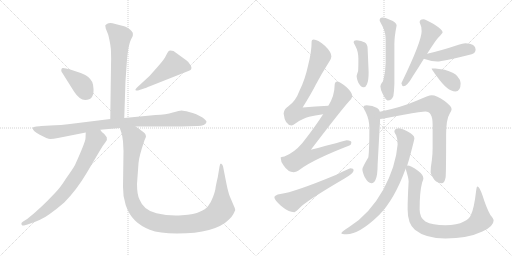
t = 0.00 s
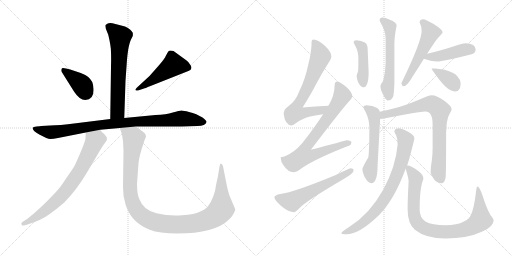
t = 2.82 s
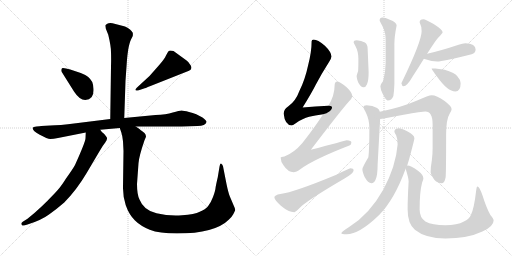
t = 5.65 s
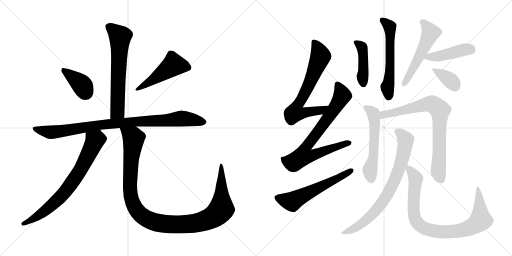
t = 8.47 s
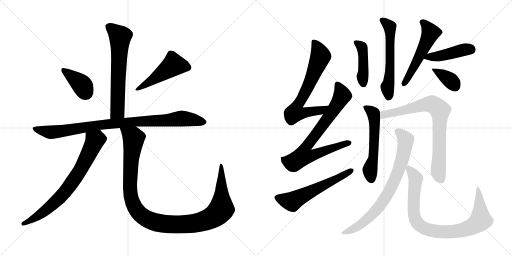
t = 11.30 s
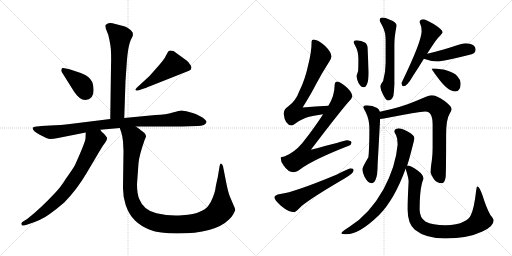
t = 14.12 s

The animated SVG that drew these frames (rendered in a browser with its animation timeline set to each time). Animation: 18 CSS @keyframes rules; one cycle of 14.12 s.

<svg version="1.1" viewBox="0 0 2048 1024" xmlns="http://www.w3.org/2000/svg">
  <g stroke="lightgray" stroke-dasharray="1,1" stroke-width="1" transform="scale(4, 4)">
    <line x1="0" y1="0" x2="256" y2="256"></line>
    <line x1="256" y1="0" x2="0" y2="256"></line>
    <line x1="128" y1="0" x2="128" y2="256"></line>
    <line x1="0" y1="128" x2="256" y2="128"></line>
    <line x1="256" y1="0" x2="512" y2="256"></line>
    <line x1="512" y1="0" x2="256" y2="256"></line>
    <line x1="384" y1="0" x2="384" y2="256"></line>
    <line x1="256" y1="128" x2="512" y2="128"></line>
  </g>
<g transform="scale(1, -1) translate(0, -850)">
   <style type="text/css">
    @keyframes keyframes0 {
      from {
       stroke: black;
       stroke-dashoffset: 651;
       stroke-width: 128;
       }
       68% {
       animation-timing-function: step-end;
       stroke: black;
       stroke-dashoffset: 0;
       stroke-width: 128;
       }
       to {
       stroke: black;
       stroke-width: 1024;
       }
       }
       #make-me-a-hanzi-animation-0 {
         animation: keyframes0 0.779785s both;
         animation-delay: 0.000000s;
         animation-timing-function: linear;
       }
    @keyframes keyframes1 {
      from {
       stroke: black;
       stroke-dashoffset: 389;
       stroke-width: 128;
       }
       56% {
       animation-timing-function: step-end;
       stroke: black;
       stroke-dashoffset: 0;
       stroke-width: 128;
       }
       to {
       stroke: black;
       stroke-width: 1024;
       }
       }
       #make-me-a-hanzi-animation-1 {
         animation: keyframes1 0.566569s both;
         animation-delay: 0.779785s;
         animation-timing-function: linear;
       }
    @keyframes keyframes2 {
      from {
       stroke: black;
       stroke-dashoffset: 492;
       stroke-width: 128;
       }
       62% {
       animation-timing-function: step-end;
       stroke: black;
       stroke-dashoffset: 0;
       stroke-width: 128;
       }
       to {
       stroke: black;
       stroke-width: 1024;
       }
       }
       #make-me-a-hanzi-animation-2 {
         animation: keyframes2 0.650391s both;
         animation-delay: 1.346354s;
         animation-timing-function: linear;
       }
    @keyframes keyframes3 {
      from {
       stroke: black;
       stroke-dashoffset: 940;
       stroke-width: 128;
       }
       75% {
       animation-timing-function: step-end;
       stroke: black;
       stroke-dashoffset: 0;
       stroke-width: 128;
       }
       to {
       stroke: black;
       stroke-width: 1024;
       }
       }
       #make-me-a-hanzi-animation-3 {
         animation: keyframes3 1.014974s both;
         animation-delay: 1.996745s;
         animation-timing-function: linear;
       }
    @keyframes keyframes4 {
      from {
       stroke: black;
       stroke-dashoffset: 743;
       stroke-width: 128;
       }
       71% {
       animation-timing-function: step-end;
       stroke: black;
       stroke-dashoffset: 0;
       stroke-width: 128;
       }
       to {
       stroke: black;
       stroke-width: 1024;
       }
       }
       #make-me-a-hanzi-animation-4 {
         animation: keyframes4 0.854655s both;
         animation-delay: 3.011719s;
         animation-timing-function: linear;
       }
    @keyframes keyframes5 {
      from {
       stroke: black;
       stroke-dashoffset: 1157;
       stroke-width: 128;
       }
       79% {
       animation-timing-function: step-end;
       stroke: black;
       stroke-dashoffset: 0;
       stroke-width: 128;
       }
       to {
       stroke: black;
       stroke-width: 1024;
       }
       }
       #make-me-a-hanzi-animation-5 {
         animation: keyframes5 1.191569s both;
         animation-delay: 3.866374s;
         animation-timing-function: linear;
       }
    @keyframes keyframes6 {
      from {
       stroke: black;
       stroke-dashoffset: 699;
       stroke-width: 128;
       }
       69% {
       animation-timing-function: step-end;
       stroke: black;
       stroke-dashoffset: 0;
       stroke-width: 128;
       }
       to {
       stroke: black;
       stroke-width: 1024;
       }
       }
       #make-me-a-hanzi-animation-6 {
         animation: keyframes6 0.818848s both;
         animation-delay: 5.057943s;
         animation-timing-function: linear;
       }
    @keyframes keyframes7 {
      from {
       stroke: black;
       stroke-dashoffset: 780;
       stroke-width: 128;
       }
       72% {
       animation-timing-function: step-end;
       stroke: black;
       stroke-dashoffset: 0;
       stroke-width: 128;
       }
       to {
       stroke: black;
       stroke-width: 1024;
       }
       }
       #make-me-a-hanzi-animation-7 {
         animation: keyframes7 0.884766s both;
         animation-delay: 5.876791s;
         animation-timing-function: linear;
       }
    @keyframes keyframes8 {
      from {
       stroke: black;
       stroke-dashoffset: 587;
       stroke-width: 128;
       }
       66% {
       animation-timing-function: step-end;
       stroke: black;
       stroke-dashoffset: 0;
       stroke-width: 128;
       }
       to {
       stroke: black;
       stroke-width: 1024;
       }
       }
       #make-me-a-hanzi-animation-8 {
         animation: keyframes8 0.727702s both;
         animation-delay: 6.761557s;
         animation-timing-function: linear;
       }
    @keyframes keyframes9 {
      from {
       stroke: black;
       stroke-dashoffset: 435;
       stroke-width: 128;
       }
       59% {
       animation-timing-function: step-end;
       stroke: black;
       stroke-dashoffset: 0;
       stroke-width: 128;
       }
       to {
       stroke: black;
       stroke-width: 1024;
       }
       }
       #make-me-a-hanzi-animation-9 {
         animation: keyframes9 0.604004s both;
         animation-delay: 7.489259s;
         animation-timing-function: linear;
       }
    @keyframes keyframes10 {
      from {
       stroke: black;
       stroke-dashoffset: 580;
       stroke-width: 128;
       }
       65% {
       animation-timing-function: step-end;
       stroke: black;
       stroke-dashoffset: 0;
       stroke-width: 128;
       }
       to {
       stroke: black;
       stroke-width: 1024;
       }
       }
       #make-me-a-hanzi-animation-10 {
         animation: keyframes10 0.722005s both;
         animation-delay: 8.093263s;
         animation-timing-function: linear;
       }
    @keyframes keyframes11 {
      from {
       stroke: black;
       stroke-dashoffset: 540;
       stroke-width: 128;
       }
       64% {
       animation-timing-function: step-end;
       stroke: black;
       stroke-dashoffset: 0;
       stroke-width: 128;
       }
       to {
       stroke: black;
       stroke-width: 1024;
       }
       }
       #make-me-a-hanzi-animation-11 {
         animation: keyframes11 0.689453s both;
         animation-delay: 8.815268s;
         animation-timing-function: linear;
       }
    @keyframes keyframes12 {
      from {
       stroke: black;
       stroke-dashoffset: 443;
       stroke-width: 128;
       }
       59% {
       animation-timing-function: step-end;
       stroke: black;
       stroke-dashoffset: 0;
       stroke-width: 128;
       }
       to {
       stroke: black;
       stroke-width: 1024;
       }
       }
       #make-me-a-hanzi-animation-12 {
         animation: keyframes12 0.610514s both;
         animation-delay: 9.504721s;
         animation-timing-function: linear;
       }
    @keyframes keyframes13 {
      from {
       stroke: black;
       stroke-dashoffset: 365;
       stroke-width: 128;
       }
       54% {
       animation-timing-function: step-end;
       stroke: black;
       stroke-dashoffset: 0;
       stroke-width: 128;
       }
       to {
       stroke: black;
       stroke-width: 1024;
       }
       }
       #make-me-a-hanzi-animation-13 {
         animation: keyframes13 0.547038s both;
         animation-delay: 10.115235s;
         animation-timing-function: linear;
       }
    @keyframes keyframes14 {
      from {
       stroke: black;
       stroke-dashoffset: 563;
       stroke-width: 128;
       }
       65% {
       animation-timing-function: step-end;
       stroke: black;
       stroke-dashoffset: 0;
       stroke-width: 128;
       }
       to {
       stroke: black;
       stroke-width: 1024;
       }
       }
       #make-me-a-hanzi-animation-14 {
         animation: keyframes14 0.708171s both;
         animation-delay: 10.662273s;
         animation-timing-function: linear;
       }
    @keyframes keyframes15 {
      from {
       stroke: black;
       stroke-dashoffset: 787;
       stroke-width: 128;
       }
       72% {
       animation-timing-function: step-end;
       stroke: black;
       stroke-dashoffset: 0;
       stroke-width: 128;
       }
       to {
       stroke: black;
       stroke-width: 1024;
       }
       }
       #make-me-a-hanzi-animation-15 {
         animation: keyframes15 0.890462s both;
         animation-delay: 11.370444s;
         animation-timing-function: linear;
       }
    @keyframes keyframes16 {
      from {
       stroke: black;
       stroke-dashoffset: 779;
       stroke-width: 128;
       }
       72% {
       animation-timing-function: step-end;
       stroke: black;
       stroke-dashoffset: 0;
       stroke-width: 128;
       }
       to {
       stroke: black;
       stroke-width: 1024;
       }
       }
       #make-me-a-hanzi-animation-16 {
         animation: keyframes16 0.883952s both;
         animation-delay: 12.260906s;
         animation-timing-function: linear;
       }
    @keyframes keyframes17 {
      from {
       stroke: black;
       stroke-dashoffset: 893;
       stroke-width: 128;
       }
       74% {
       animation-timing-function: step-end;
       stroke: black;
       stroke-dashoffset: 0;
       stroke-width: 128;
       }
       to {
       stroke: black;
       stroke-width: 1024;
       }
       }
       #make-me-a-hanzi-animation-17 {
         animation: keyframes17 0.976725s both;
         animation-delay: 13.144858s;
         animation-timing-function: linear;
       }
</style>
<path d="M 497.0 378.5 L 502.0 527.5 L 508.0 612.5 Q 509.0 626.5 513.0 653.5 Q 518.0 680.5 524.0 692.5 L 531.0 706.5 Q 532.0 712.5 531.0 719.5 Q 528.0 724.5 520.0 732.5 Q 510.0 741.5 500.0 744.5 L 450.0 757.5 Q 436.0 759.5 429.0 755.5 Q 422.0 750.5 421.0 748.5 L 423.0 736.5 L 433.0 711.5 Q 444.0 666.5 444.0 641.5 Q 445.0 616.5 444.0 584.5 L 441.0 374.5 C 441.0 344.5 496.0 348.5 497.0 378.5 Z" fill="lightgray"></path> 
<path d="M 374.0 495.5 Q 374.0 508.5 369.0 522.5 Q 363.0 533.5 353.0 542.5 Q 344.0 551.5 323.0 558.5 L 281.0 572.5 L 264.0 576.5 Q 251.0 579.5 248.0 577.5 Q 245.0 574.5 245.0 569.5 Q 245.0 564.5 247.0 562.5 L 296.0 484.5 Q 318.0 450.5 341.0 450.5 Q 377.0 450.5 374.0 495.5 Z" fill="lightgray"></path> 
<path d="M 598.0 546.5 L 547.0 499.5 Q 539.0 491.5 543.0 489.5 Q 543.0 486.5 552.0 488.5 L 576.0 496.5 Q 578.0 496.5 602.0 506.5 L 756.0 567.5 Q 771.0 572.5 763.0 588.5 Q 755.0 603.5 745.0 609.5 L 694.0 646.5 Q 677.0 649.5 674.0 645.5 Q 671.0 641.5 664.0 628.5 Q 658.0 614.5 636.0 589.5 L 598.0 546.5 Z" fill="lightgray"></path> 
<path d="M 543.0 344.5 L 727.0 344.5 L 790.0 346.5 Q 822.0 347.5 826.0 362.5 Q 827.0 368.5 810.0 380.5 L 785.0 393.5 Q 771.0 399.5 756.0 402.5 Q 734.0 408.5 726.0 408.5 Q 718.0 408.5 691.0 400.5 Q 665.0 392.5 622.0 390.5 L 497.0 378.5 L 441.0 374.5 L 304.0 357.5 Q 235.0 348.5 201.0 348.5 L 165.0 346.5 Q 161.0 346.5 146.0 344.5 Q 132.0 342.5 131.0 339.5 Q 128.0 328.5 159.0 311.5 Q 190.0 294.5 201.0 294.5 Q 213.0 294.5 232.0 298.5 L 343.0 320.5 L 401.0 331.5 L 479.0 338.5 L 543.0 344.5 Z" fill="lightgray"></path> 
<path d="M 343.0 320.5 L 342.0 297.5 Q 342.0 283.5 300.0 190.5 Q 290.0 172.5 264.0 136.5 Q 241.0 99.5 220.0 78.5 Q 161.0 15.5 110.0 -24.5 L 91.0 -36.5 Q 83.0 -41.5 86.0 -47.5 Q 90.0 -54.5 96.0 -51.5 L 110.0 -47.5 Q 165.0 -30.5 196.0 -7.5 Q 227.0 14.5 257.0 40.5 Q 307.0 91.5 346.0 157.5 L 398.0 245.5 Q 411.0 268.5 421.0 280.5 Q 431.0 291.5 427.0 301.5 L 417.0 314.5 Q 407.0 320.5 401.0 331.5 C 382.0 355.5 344.0 350.5 343.0 320.5 Z" fill="lightgray"></path> 
<path d="M 492.0 285.5 L 494.0 246.5 L 492.0 103.5 Q 491.0 66.5 503.0 29.5 Q 516.0 -7.5 539.0 -30.5 Q 562.0 -53.5 599.0 -68.5 Q 637.0 -83.5 708.0 -83.5 Q 860.0 -83.5 916.0 -27.5 Q 929.0 -14.5 933.0 -6.5 Q 937.0 0.5 941.0 10.5 L 939.0 18.5 L 919.0 65.5 Q 913.0 80.5 906.0 114.5 L 892.0 185.5 Q 890.0 193.5 885.0 195.5 Q 880.0 197.5 878.0 183.5 L 871.0 141.5 Q 863.0 107.5 862.0 97.5 Q 861.0 86.5 852.0 62.5 Q 843.0 38.5 832.0 25.5 Q 822.0 12.5 799.0 3.5 Q 779.0 -6.5 728.0 -10.5 Q 677.0 -14.5 626.0 -2.5 Q 575.0 8.5 558.0 52.5 Q 548.0 72.5 548.0 114.5 L 554.0 197.5 Q 556.0 225.5 578.0 289.5 L 584.0 303.5 Q 584.0 311.5 578.0 318.5 Q 568.0 327.5 562.0 330.5 Q 560.0 334.5 543.0 344.5 C 519.0 361.5 470.0 367.5 479.0 338.5 L 485.0 321.5 Q 489.0 310.5 492.0 285.5 Z" fill="lightgray"></path> 
<path d="M 1313.5 427.0 Q 1260.5 424.0 1210.5 420.0 Q 1246.5 478.0 1263.5 512.0 Q 1285.5 554.0 1315.5 601.0 Q 1325.5 615.0 1325.5 624.0 Q 1325.5 642.0 1299.5 667.0 Q 1270.5 692.0 1254.5 692.0 Q 1246.5 692.0 1246.5 685.0 Q 1246.5 643.0 1232.5 589.0 Q 1220.5 532.0 1197.5 486.0 Q 1182.5 445.0 1153.5 425.0 Q 1136.5 415.0 1134.5 396.0 Q 1139.5 350.0 1166.5 348.0 Q 1170.5 348.0 1181.5 356.0 Q 1211.5 377.0 1236.5 383.0 Q 1258.5 389.0 1292.5 393.0 C 1322.5 397.0 1343.5 429.0 1313.5 427.0 Z" fill="lightgray"></path> 
<path d="M 1349.5 524.0 Q 1338.5 523.0 1338.5 509.0 Q 1338.5 468.0 1313.5 427.0 L 1292.5 393.0 Q 1258.5 340.0 1209.5 278.0 Q 1176.5 239.0 1137.5 224.0 Q 1123.5 223.0 1122.5 220.0 Q 1122.5 204.0 1134.5 188.0 Q 1152.5 161.0 1174.5 161.0 Q 1184.5 161.0 1202.5 174.0 Q 1255.5 213.0 1397.5 268.0 Q 1405.5 271.0 1405.5 280.0 Q 1405.5 288.0 1386.5 289.0 Q 1379.5 287.0 1243.5 251.0 Q 1365.5 411.0 1396.5 445.0 Q 1407.5 456.0 1409.5 465.0 Q 1408.5 480.0 1387.5 500.0 Q 1361.5 523.0 1349.5 524.0 Z" fill="lightgray"></path> 
<path d="M 1401.5 177.0 Q 1396.5 177.0 1345.5 151.0 Q 1176.5 81.0 1121.5 74.0 Q 1097.5 70.0 1097.5 60.0 Q 1097.5 51.0 1123.5 27.0 Q 1154.5 1.0 1177.5 1.0 Q 1181.5 1.0 1206.5 26.0 Q 1249.5 61.0 1376.5 135.0 Q 1414.5 157.0 1414.5 169.0 Q 1414.5 177.0 1401.5 177.0 Z" fill="lightgray"></path> 
<path d="M 1426.5 689.0 Q 1414.5 689.0 1414.5 681.0 Q 1414.5 679.0 1421.5 666.0 Q 1433.5 644.0 1433.5 616.0 Q 1433.5 579.0 1432.5 566.0 Q 1426.5 549.0 1426.5 545.0 Q 1426.5 537.0 1432.5 521.0 Q 1442.5 501.0 1453.5 501.0 Q 1463.5 501.0 1467.5 512.0 Q 1474.5 526.0 1474.5 561.0 L 1470.5 656.0 Q 1470.5 673.0 1459.5 680.0 Q 1445.5 688.0 1426.5 689.0 Z" fill="lightgray"></path> 
<path d="M 1529.5 780.0 Q 1518.5 779.0 1518.5 769.0 Q 1518.5 766.0 1530.5 744.0 Q 1542.5 721.0 1542.5 692.0 L 1542.5 599.0 Q 1542.5 561.0 1532.5 526.0 Q 1521.5 512.0 1521.5 505.0 Q 1521.5 492.0 1531.5 473.0 Q 1544.5 448.0 1550.5 448.0 Q 1566.5 448.0 1573.5 466.0 Q 1576.5 485.0 1577.5 514.0 L 1577.5 673.0 Q 1577.5 704.0 1586.5 748.0 Q 1586.5 761.0 1559.5 771.0 Q 1540.5 780.0 1529.5 780.0 Z" fill="lightgray"></path> 
<path d="M 1693.5 773.0 Q 1678.5 773.0 1678.5 761.0 Q 1686.5 745.0 1686.5 725.0 Q 1686.5 684.0 1605.5 517.0 Q 1608.5 505.0 1613.5 505.0 Q 1628.5 505.0 1650.5 544.0 Q 1675.5 582.0 1695.5 615.0 L 1708.5 635.0 Q 1741.5 687.0 1752.5 699.0 Q 1770.5 718.0 1770.5 721.0 Q 1770.5 731.0 1734.5 754.0 Q 1701.5 773.0 1693.5 773.0 Z" fill="lightgray"></path> 
<path d="M 1695.5 615.0 Q 1697.5 614.0 1701.5 613.0 Q 1727.5 604.0 1749.5 604.0 Q 1768.5 604.0 1886.5 633.0 Q 1902.5 638.0 1902.5 652.0 Q 1902.5 675.0 1861.5 677.0 Q 1850.5 677.0 1834.5 671.0 Q 1762.5 647.0 1708.5 635.0 C 1679.5 628.0 1667.5 625.0 1695.5 615.0 Z" fill="lightgray"></path> 
<path d="M 1741.5 576.0 L 1726.5 576.0 Q 1726.5 572.0 1748.5 543.0 Q 1790.5 484.0 1821.5 484.0 Q 1842.5 484.0 1842.5 517.0 Q 1842.5 531.0 1828.5 546.0 Q 1817.5 560.0 1778.5 571.0 L 1741.5 576.0 Z" fill="lightgray"></path> 
<path d="M 1466.5 429.0 Q 1453.5 429.0 1453.5 421.0 Q 1453.5 418.0 1462.5 402.0 Q 1477.5 372.0 1477.5 337.0 Q 1477.5 252.0 1473.5 221.0 Q 1449.5 181.0 1449.5 173.0 Q 1449.5 163.0 1458.5 142.0 Q 1472.5 117.0 1485.5 117.0 Q 1496.5 117.0 1502.5 132.0 Q 1510.5 149.0 1510.5 192.0 L 1520.5 374.0 L 1519.5 403.0 Q 1516.5 413.0 1508.5 418.0 Q 1490.5 428.0 1466.5 429.0 Z" fill="lightgray"></path> 
<path d="M 1520.5 374.0 Q 1545.5 377.0 1614.5 391.0 Q 1688.5 404.0 1701.5 404.0 Q 1730.5 404.0 1730.5 352.0 L 1730.5 258.0 Q 1730.5 236.0 1727.5 210.0 Q 1722.5 181.0 1722.5 161.0 Q 1722.5 154.0 1736.5 132.0 Q 1749.5 117.0 1766.5 117.0 Q 1778.5 117.0 1782.5 141.0 Q 1784.5 160.0 1784.5 311.0 Q 1784.5 373.0 1798.5 395.0 Q 1806.5 409.0 1806.5 413.0 Q 1806.5 425.0 1778.5 446.0 Q 1746.5 469.0 1726.5 469.0 Q 1715.5 469.0 1668.5 448.0 Q 1606.5 421.0 1519.5 403.0 C 1490.5 397.0 1490.5 370.0 1520.5 374.0 Z" fill="lightgray"></path> 
<path d="M 1594.5 337.0 Q 1577.5 335.0 1577.5 324.0 Q 1577.5 319.0 1584.5 309.0 Q 1590.5 296.0 1590.5 272.0 Q 1583.5 185.0 1533.5 92.0 Q 1477.5 -8.0 1396.5 -58.0 Q 1365.5 -77.0 1365.5 -83.0 Q 1365.5 -87.0 1386.5 -87.0 Q 1436.5 -87.0 1515.5 -11.0 Q 1577.5 51.0 1622.5 175.0 L 1628.5 187.0 L 1636.5 213.0 Q 1657.5 291.0 1657.5 297.0 Q 1657.5 310.0 1630.5 324.0 Q 1604.5 337.0 1594.5 337.0 Z" fill="lightgray"></path> 
<path d="M 1622.5 175.0 Q 1634.5 137.0 1634.5 125.0 Q 1630.5 53.0 1630.5 12.0 Q 1630.5 -45.0 1659.5 -69.0 Q 1702.5 -104.0 1781.5 -104.0 Q 1870.5 -104.0 1929.5 -76.0 Q 1974.5 -56.0 1974.5 -32.0 Q 1974.5 -25.0 1961.5 -10.0 Q 1944.5 21.0 1930.5 67.0 Q 1917.5 104.0 1909.5 104.0 Q 1906.5 104.0 1904.5 87.0 Q 1896.5 16.0 1883.5 -10.0 Q 1876.5 -26.0 1855.5 -36.0 Q 1828.5 -51.0 1781.5 -51.0 Q 1729.5 -51.0 1701.5 -36.0 Q 1678.5 -20.0 1678.5 12.0 Q 1678.5 83.0 1688.5 120.0 Q 1693.5 133.0 1693.5 136.0 Q 1693.5 151.0 1670.5 168.0 Q 1642.5 188.0 1630.5 188.0 Q 1629.5 188.0 1628.5 187.0 C 1618.5 189.0 1618.5 189.0 1622.5 175.0 Z" fill="lightgray"></path> 
      <clipPath id="make-me-a-hanzi-clip-0">
      <path d="M 497.0 378.5 L 502.0 527.5 L 508.0 612.5 Q 509.0 626.5 513.0 653.5 Q 518.0 680.5 524.0 692.5 L 531.0 706.5 Q 532.0 712.5 531.0 719.5 Q 528.0 724.5 520.0 732.5 Q 510.0 741.5 500.0 744.5 L 450.0 757.5 Q 436.0 759.5 429.0 755.5 Q 422.0 750.5 421.0 748.5 L 423.0 736.5 L 433.0 711.5 Q 444.0 666.5 444.0 641.5 Q 445.0 616.5 444.0 584.5 L 441.0 374.5 C 441.0 344.5 496.0 348.5 497.0 378.5 Z" fill="lightgray"></path>
      </clipPath>
      <path clip-path="url(#make-me-a-hanzi-clip-0)" d="M 432.0 744.5 L 481.0 703.5 L 470.0 404.5 L 448.0 381.5 " fill="none" id="make-me-a-hanzi-animation-0" stroke-dasharray="523 1046" stroke-linecap="round"></path>

      <clipPath id="make-me-a-hanzi-clip-1">
      <path d="M 374.0 495.5 Q 374.0 508.5 369.0 522.5 Q 363.0 533.5 353.0 542.5 Q 344.0 551.5 323.0 558.5 L 281.0 572.5 L 264.0 576.5 Q 251.0 579.5 248.0 577.5 Q 245.0 574.5 245.0 569.5 Q 245.0 564.5 247.0 562.5 L 296.0 484.5 Q 318.0 450.5 341.0 450.5 Q 377.0 450.5 374.0 495.5 Z" fill="lightgray"></path>
      </clipPath>
      <path clip-path="url(#make-me-a-hanzi-clip-1)" d="M 252.0 571.5 L 322.0 516.5 L 345.0 479.5 " fill="none" id="make-me-a-hanzi-animation-1" stroke-dasharray="261 522" stroke-linecap="round"></path>

      <clipPath id="make-me-a-hanzi-clip-2">
      <path d="M 598.0 546.5 L 547.0 499.5 Q 539.0 491.5 543.0 489.5 Q 543.0 486.5 552.0 488.5 L 576.0 496.5 Q 578.0 496.5 602.0 506.5 L 756.0 567.5 Q 771.0 572.5 763.0 588.5 Q 755.0 603.5 745.0 609.5 L 694.0 646.5 Q 677.0 649.5 674.0 645.5 Q 671.0 641.5 664.0 628.5 Q 658.0 614.5 636.0 589.5 L 598.0 546.5 Z" fill="lightgray"></path>
      </clipPath>
      <path clip-path="url(#make-me-a-hanzi-clip-2)" d="M 753.0 580.5 L 694.0 591.5 L 588.0 514.5 L 548.0 493.5 " fill="none" id="make-me-a-hanzi-animation-2" stroke-dasharray="364 728" stroke-linecap="round"></path>

      <clipPath id="make-me-a-hanzi-clip-3">
      <path d="M 543.0 344.5 L 727.0 344.5 L 790.0 346.5 Q 822.0 347.5 826.0 362.5 Q 827.0 368.5 810.0 380.5 L 785.0 393.5 Q 771.0 399.5 756.0 402.5 Q 734.0 408.5 726.0 408.5 Q 718.0 408.5 691.0 400.5 Q 665.0 392.5 622.0 390.5 L 497.0 378.5 L 441.0 374.5 L 304.0 357.5 Q 235.0 348.5 201.0 348.5 L 165.0 346.5 Q 161.0 346.5 146.0 344.5 Q 132.0 342.5 131.0 339.5 Q 128.0 328.5 159.0 311.5 Q 190.0 294.5 201.0 294.5 Q 213.0 294.5 232.0 298.5 L 343.0 320.5 L 401.0 331.5 L 479.0 338.5 L 543.0 344.5 Z" fill="lightgray"></path>
      </clipPath>
      <path clip-path="url(#make-me-a-hanzi-clip-3)" d="M 140.0 337.5 L 158.0 328.5 L 206.0 321.5 L 405.0 351.5 L 726.0 376.5 L 817.0 362.5 " fill="none" id="make-me-a-hanzi-animation-3" stroke-dasharray="812 1624" stroke-linecap="round"></path>

      <clipPath id="make-me-a-hanzi-clip-4">
      <path d="M 343.0 320.5 L 342.0 297.5 Q 342.0 283.5 300.0 190.5 Q 290.0 172.5 264.0 136.5 Q 241.0 99.5 220.0 78.5 Q 161.0 15.5 110.0 -24.5 L 91.0 -36.5 Q 83.0 -41.5 86.0 -47.5 Q 90.0 -54.5 96.0 -51.5 L 110.0 -47.5 Q 165.0 -30.5 196.0 -7.5 Q 227.0 14.5 257.0 40.5 Q 307.0 91.5 346.0 157.5 L 398.0 245.5 Q 411.0 268.5 421.0 280.5 Q 431.0 291.5 427.0 301.5 L 417.0 314.5 Q 407.0 320.5 401.0 331.5 C 382.0 355.5 344.0 350.5 343.0 320.5 Z" fill="lightgray"></path>
      </clipPath>
      <path clip-path="url(#make-me-a-hanzi-clip-4)" d="M 352.0 314.5 L 379.0 286.5 L 326.0 177.5 L 286.0 117.5 L 243.0 63.5 L 201.0 24.5 L 158.0 -9.5 L 93.0 -44.5 " fill="none" id="make-me-a-hanzi-animation-4" stroke-dasharray="615 1230" stroke-linecap="round"></path>

      <clipPath id="make-me-a-hanzi-clip-5">
      <path d="M 492.0 285.5 L 494.0 246.5 L 492.0 103.5 Q 491.0 66.5 503.0 29.5 Q 516.0 -7.5 539.0 -30.5 Q 562.0 -53.5 599.0 -68.5 Q 637.0 -83.5 708.0 -83.5 Q 860.0 -83.5 916.0 -27.5 Q 929.0 -14.5 933.0 -6.5 Q 937.0 0.5 941.0 10.5 L 939.0 18.5 L 919.0 65.5 Q 913.0 80.5 906.0 114.5 L 892.0 185.5 Q 890.0 193.5 885.0 195.5 Q 880.0 197.5 878.0 183.5 L 871.0 141.5 Q 863.0 107.5 862.0 97.5 Q 861.0 86.5 852.0 62.5 Q 843.0 38.5 832.0 25.5 Q 822.0 12.5 799.0 3.5 Q 779.0 -6.5 728.0 -10.5 Q 677.0 -14.5 626.0 -2.5 Q 575.0 8.5 558.0 52.5 Q 548.0 72.5 548.0 114.5 L 554.0 197.5 Q 556.0 225.5 578.0 289.5 L 584.0 303.5 Q 584.0 311.5 578.0 318.5 Q 568.0 327.5 562.0 330.5 Q 560.0 334.5 543.0 344.5 C 519.0 361.5 470.0 367.5 479.0 338.5 L 485.0 321.5 Q 489.0 310.5 492.0 285.5 Z" fill="lightgray"></path>
      </clipPath>
      <path clip-path="url(#make-me-a-hanzi-clip-5)" d="M 486.0 336.5 L 527.0 305.5 L 535.0 292.5 L 521.0 158.5 L 520.0 96.5 L 529.0 44.5 L 558.0 -4.5 L 583.0 -23.5 L 616.0 -37.5 L 699.0 -48.5 L 774.0 -43.5 L 819.0 -32.5 L 868.0 -5.5 L 886.0 18.5 L 885.0 187.5 " fill="none" id="make-me-a-hanzi-animation-5" stroke-dasharray="1029 2058" stroke-linecap="round"></path>

      <clipPath id="make-me-a-hanzi-clip-6">
      <path d="M 1313.5 427.0 Q 1260.5 424.0 1210.5 420.0 Q 1246.5 478.0 1263.5 512.0 Q 1285.5 554.0 1315.5 601.0 Q 1325.5 615.0 1325.5 624.0 Q 1325.5 642.0 1299.5 667.0 Q 1270.5 692.0 1254.5 692.0 Q 1246.5 692.0 1246.5 685.0 Q 1246.5 643.0 1232.5 589.0 Q 1220.5 532.0 1197.5 486.0 Q 1182.5 445.0 1153.5 425.0 Q 1136.5 415.0 1134.5 396.0 Q 1139.5 350.0 1166.5 348.0 Q 1170.5 348.0 1181.5 356.0 Q 1211.5 377.0 1236.5 383.0 Q 1258.5 389.0 1292.5 393.0 C 1322.5 397.0 1343.5 429.0 1313.5 427.0 Z" fill="lightgray"></path>
      </clipPath>
      <path clip-path="url(#make-me-a-hanzi-clip-6)" d="M 1257.5 681.0 L 1282.5 625.0 L 1234.5 508.0 L 1186.5 423.0 L 1179.5 399.0 L 1208.5 397.0 L 1282.5 408.0 L 1306.5 424.0 " fill="none" id="make-me-a-hanzi-animation-6" stroke-dasharray="571 1142" stroke-linecap="round"></path>

      <clipPath id="make-me-a-hanzi-clip-7">
      <path d="M 1349.5 524.0 Q 1338.5 523.0 1338.5 509.0 Q 1338.5 468.0 1313.5 427.0 L 1292.5 393.0 Q 1258.5 340.0 1209.5 278.0 Q 1176.5 239.0 1137.5 224.0 Q 1123.5 223.0 1122.5 220.0 Q 1122.5 204.0 1134.5 188.0 Q 1152.5 161.0 1174.5 161.0 Q 1184.5 161.0 1202.5 174.0 Q 1255.5 213.0 1397.5 268.0 Q 1405.5 271.0 1405.5 280.0 Q 1405.5 288.0 1386.5 289.0 Q 1379.5 287.0 1243.5 251.0 Q 1365.5 411.0 1396.5 445.0 Q 1407.5 456.0 1409.5 465.0 Q 1408.5 480.0 1387.5 500.0 Q 1361.5 523.0 1349.5 524.0 Z" fill="lightgray"></path>
      </clipPath>
      <path clip-path="url(#make-me-a-hanzi-clip-7)" d="M 1350.5 512.0 L 1368.5 471.0 L 1364.5 459.0 L 1287.5 344.0 L 1220.5 257.0 L 1216.5 226.0 L 1247.5 227.0 L 1395.5 278.0 " fill="none" id="make-me-a-hanzi-animation-7" stroke-dasharray="652 1304" stroke-linecap="round"></path>

      <clipPath id="make-me-a-hanzi-clip-8">
      <path d="M 1401.5 177.0 Q 1396.5 177.0 1345.5 151.0 Q 1176.5 81.0 1121.5 74.0 Q 1097.5 70.0 1097.5 60.0 Q 1097.5 51.0 1123.5 27.0 Q 1154.5 1.0 1177.5 1.0 Q 1181.5 1.0 1206.5 26.0 Q 1249.5 61.0 1376.5 135.0 Q 1414.5 157.0 1414.5 169.0 Q 1414.5 177.0 1401.5 177.0 Z" fill="lightgray"></path>
      </clipPath>
      <path clip-path="url(#make-me-a-hanzi-clip-8)" d="M 1107.5 59.0 L 1168.5 44.0 L 1405.5 169.0 " fill="none" id="make-me-a-hanzi-animation-8" stroke-dasharray="459 918" stroke-linecap="round"></path>

      <clipPath id="make-me-a-hanzi-clip-9">
      <path d="M 1426.5 689.0 Q 1414.5 689.0 1414.5 681.0 Q 1414.5 679.0 1421.5 666.0 Q 1433.5 644.0 1433.5 616.0 Q 1433.5 579.0 1432.5 566.0 Q 1426.5 549.0 1426.5 545.0 Q 1426.5 537.0 1432.5 521.0 Q 1442.5 501.0 1453.5 501.0 Q 1463.5 501.0 1467.5 512.0 Q 1474.5 526.0 1474.5 561.0 L 1470.5 656.0 Q 1470.5 673.0 1459.5 680.0 Q 1445.5 688.0 1426.5 689.0 Z" fill="lightgray"></path>
      </clipPath>
      <path clip-path="url(#make-me-a-hanzi-clip-9)" d="M 1422.5 681.0 L 1447.5 661.0 L 1451.5 647.0 L 1453.5 515.0 " fill="none" id="make-me-a-hanzi-animation-9" stroke-dasharray="307 614" stroke-linecap="round"></path>

      <clipPath id="make-me-a-hanzi-clip-10">
      <path d="M 1529.5 780.0 Q 1518.5 779.0 1518.5 769.0 Q 1518.5 766.0 1530.5 744.0 Q 1542.5 721.0 1542.5 692.0 L 1542.5 599.0 Q 1542.5 561.0 1532.5 526.0 Q 1521.5 512.0 1521.5 505.0 Q 1521.5 492.0 1531.5 473.0 Q 1544.5 448.0 1550.5 448.0 Q 1566.5 448.0 1573.5 466.0 Q 1576.5 485.0 1577.5 514.0 L 1577.5 673.0 Q 1577.5 704.0 1586.5 748.0 Q 1586.5 761.0 1559.5 771.0 Q 1540.5 780.0 1529.5 780.0 Z" fill="lightgray"></path>
      </clipPath>
      <path clip-path="url(#make-me-a-hanzi-clip-10)" d="M 1529.5 769.0 L 1559.5 742.0 L 1561.5 726.0 L 1560.5 570.0 L 1549.5 502.0 L 1554.5 460.0 " fill="none" id="make-me-a-hanzi-animation-10" stroke-dasharray="452 904" stroke-linecap="round"></path>

      <clipPath id="make-me-a-hanzi-clip-11">
      <path d="M 1693.5 773.0 Q 1678.5 773.0 1678.5 761.0 Q 1686.5 745.0 1686.5 725.0 Q 1686.5 684.0 1605.5 517.0 Q 1608.5 505.0 1613.5 505.0 Q 1628.5 505.0 1650.5 544.0 Q 1675.5 582.0 1695.5 615.0 L 1708.5 635.0 Q 1741.5 687.0 1752.5 699.0 Q 1770.5 718.0 1770.5 721.0 Q 1770.5 731.0 1734.5 754.0 Q 1701.5 773.0 1693.5 773.0 Z" fill="lightgray"></path>
      </clipPath>
      <path clip-path="url(#make-me-a-hanzi-clip-11)" d="M 1690.5 761.0 L 1722.5 719.0 L 1663.5 596.0 L 1614.5 515.0 " fill="none" id="make-me-a-hanzi-animation-11" stroke-dasharray="412 824" stroke-linecap="round"></path>

      <clipPath id="make-me-a-hanzi-clip-12">
      <path d="M 1695.5 615.0 Q 1697.5 614.0 1701.5 613.0 Q 1727.5 604.0 1749.5 604.0 Q 1768.5 604.0 1886.5 633.0 Q 1902.5 638.0 1902.5 652.0 Q 1902.5 675.0 1861.5 677.0 Q 1850.5 677.0 1834.5 671.0 Q 1762.5 647.0 1708.5 635.0 C 1679.5 628.0 1667.5 625.0 1695.5 615.0 Z" fill="lightgray"></path>
      </clipPath>
      <path clip-path="url(#make-me-a-hanzi-clip-12)" d="M 1700.5 619.0 L 1756.5 625.0 L 1858.5 652.0 L 1883.5 652.0 " fill="none" id="make-me-a-hanzi-animation-12" stroke-dasharray="315 630" stroke-linecap="round"></path>

      <clipPath id="make-me-a-hanzi-clip-13">
      <path d="M 1741.5 576.0 L 1726.5 576.0 Q 1726.5 572.0 1748.5 543.0 Q 1790.5 484.0 1821.5 484.0 Q 1842.5 484.0 1842.5 517.0 Q 1842.5 531.0 1828.5 546.0 Q 1817.5 560.0 1778.5 571.0 L 1741.5 576.0 Z" fill="lightgray"></path>
      </clipPath>
      <path clip-path="url(#make-me-a-hanzi-clip-13)" d="M 1737.5 568.0 L 1800.5 530.0 L 1822.5 502.0 " fill="none" id="make-me-a-hanzi-animation-13" stroke-dasharray="237 474" stroke-linecap="round"></path>

      <clipPath id="make-me-a-hanzi-clip-14">
      <path d="M 1466.5 429.0 Q 1453.5 429.0 1453.5 421.0 Q 1453.5 418.0 1462.5 402.0 Q 1477.5 372.0 1477.5 337.0 Q 1477.5 252.0 1473.5 221.0 Q 1449.5 181.0 1449.5 173.0 Q 1449.5 163.0 1458.5 142.0 Q 1472.5 117.0 1485.5 117.0 Q 1496.5 117.0 1502.5 132.0 Q 1510.5 149.0 1510.5 192.0 L 1520.5 374.0 L 1519.5 403.0 Q 1516.5 413.0 1508.5 418.0 Q 1490.5 428.0 1466.5 429.0 Z" fill="lightgray"></path>
      </clipPath>
      <path clip-path="url(#make-me-a-hanzi-clip-14)" d="M 1462.5 421.0 L 1493.5 396.0 L 1498.5 368.0 L 1493.5 216.0 L 1479.5 171.0 L 1485.5 132.0 " fill="none" id="make-me-a-hanzi-animation-14" stroke-dasharray="435 870" stroke-linecap="round"></path>

      <clipPath id="make-me-a-hanzi-clip-15">
      <path d="M 1520.5 374.0 Q 1545.5 377.0 1614.5 391.0 Q 1688.5 404.0 1701.5 404.0 Q 1730.5 404.0 1730.5 352.0 L 1730.5 258.0 Q 1730.5 236.0 1727.5 210.0 Q 1722.5 181.0 1722.5 161.0 Q 1722.5 154.0 1736.5 132.0 Q 1749.5 117.0 1766.5 117.0 Q 1778.5 117.0 1782.5 141.0 Q 1784.5 160.0 1784.5 311.0 Q 1784.5 373.0 1798.5 395.0 Q 1806.5 409.0 1806.5 413.0 Q 1806.5 425.0 1778.5 446.0 Q 1746.5 469.0 1726.5 469.0 Q 1715.5 469.0 1668.5 448.0 Q 1606.5 421.0 1519.5 403.0 C 1490.5 397.0 1490.5 370.0 1520.5 374.0 Z" fill="lightgray"></path>
      </clipPath>
      <path clip-path="url(#make-me-a-hanzi-clip-15)" d="M 1524.5 381.0 L 1535.5 391.0 L 1708.5 433.0 L 1731.5 432.0 L 1760.5 409.0 L 1753.5 163.0 L 1763.5 133.0 " fill="none" id="make-me-a-hanzi-animation-15" stroke-dasharray="659 1318" stroke-linecap="round"></path>

      <clipPath id="make-me-a-hanzi-clip-16">
      <path d="M 1594.5 337.0 Q 1577.5 335.0 1577.5 324.0 Q 1577.5 319.0 1584.5 309.0 Q 1590.5 296.0 1590.5 272.0 Q 1583.5 185.0 1533.5 92.0 Q 1477.5 -8.0 1396.5 -58.0 Q 1365.5 -77.0 1365.5 -83.0 Q 1365.5 -87.0 1386.5 -87.0 Q 1436.5 -87.0 1515.5 -11.0 Q 1577.5 51.0 1622.5 175.0 L 1628.5 187.0 L 1636.5 213.0 Q 1657.5 291.0 1657.5 297.0 Q 1657.5 310.0 1630.5 324.0 Q 1604.5 337.0 1594.5 337.0 Z" fill="lightgray"></path>
      </clipPath>
      <path clip-path="url(#make-me-a-hanzi-clip-16)" d="M 1588.5 324.0 L 1621.5 293.0 L 1621.5 272.0 L 1602.5 192.0 L 1564.5 98.0 L 1527.5 37.0 L 1466.5 -30.0 L 1418.5 -63.0 L 1369.5 -82.0 " fill="none" id="make-me-a-hanzi-animation-16" stroke-dasharray="651 1302" stroke-linecap="round"></path>

      <clipPath id="make-me-a-hanzi-clip-17">
      <path d="M 1622.5 175.0 Q 1634.5 137.0 1634.5 125.0 Q 1630.5 53.0 1630.5 12.0 Q 1630.5 -45.0 1659.5 -69.0 Q 1702.5 -104.0 1781.5 -104.0 Q 1870.5 -104.0 1929.5 -76.0 Q 1974.5 -56.0 1974.5 -32.0 Q 1974.5 -25.0 1961.5 -10.0 Q 1944.5 21.0 1930.5 67.0 Q 1917.5 104.0 1909.5 104.0 Q 1906.5 104.0 1904.5 87.0 Q 1896.5 16.0 1883.5 -10.0 Q 1876.5 -26.0 1855.5 -36.0 Q 1828.5 -51.0 1781.5 -51.0 Q 1729.5 -51.0 1701.5 -36.0 Q 1678.5 -20.0 1678.5 12.0 Q 1678.5 83.0 1688.5 120.0 Q 1693.5 133.0 1693.5 136.0 Q 1693.5 151.0 1670.5 168.0 Q 1642.5 188.0 1630.5 188.0 Q 1629.5 188.0 1628.5 187.0 C 1618.5 189.0 1618.5 189.0 1622.5 175.0 Z" fill="lightgray"></path>
      </clipPath>
      <path clip-path="url(#make-me-a-hanzi-clip-17)" d="M 1633.5 179.0 L 1662.5 132.0 L 1654.5 53.0 L 1659.5 -23.0 L 1673.5 -46.0 L 1712.5 -69.0 L 1755.5 -77.0 L 1821.5 -76.0 L 1863.5 -66.0 L 1908.5 -44.0 L 1922.5 -31.0 L 1911.5 100.0 " fill="none" id="make-me-a-hanzi-animation-17" stroke-dasharray="765 1530" stroke-linecap="round"></path>

</g>
</svg>
